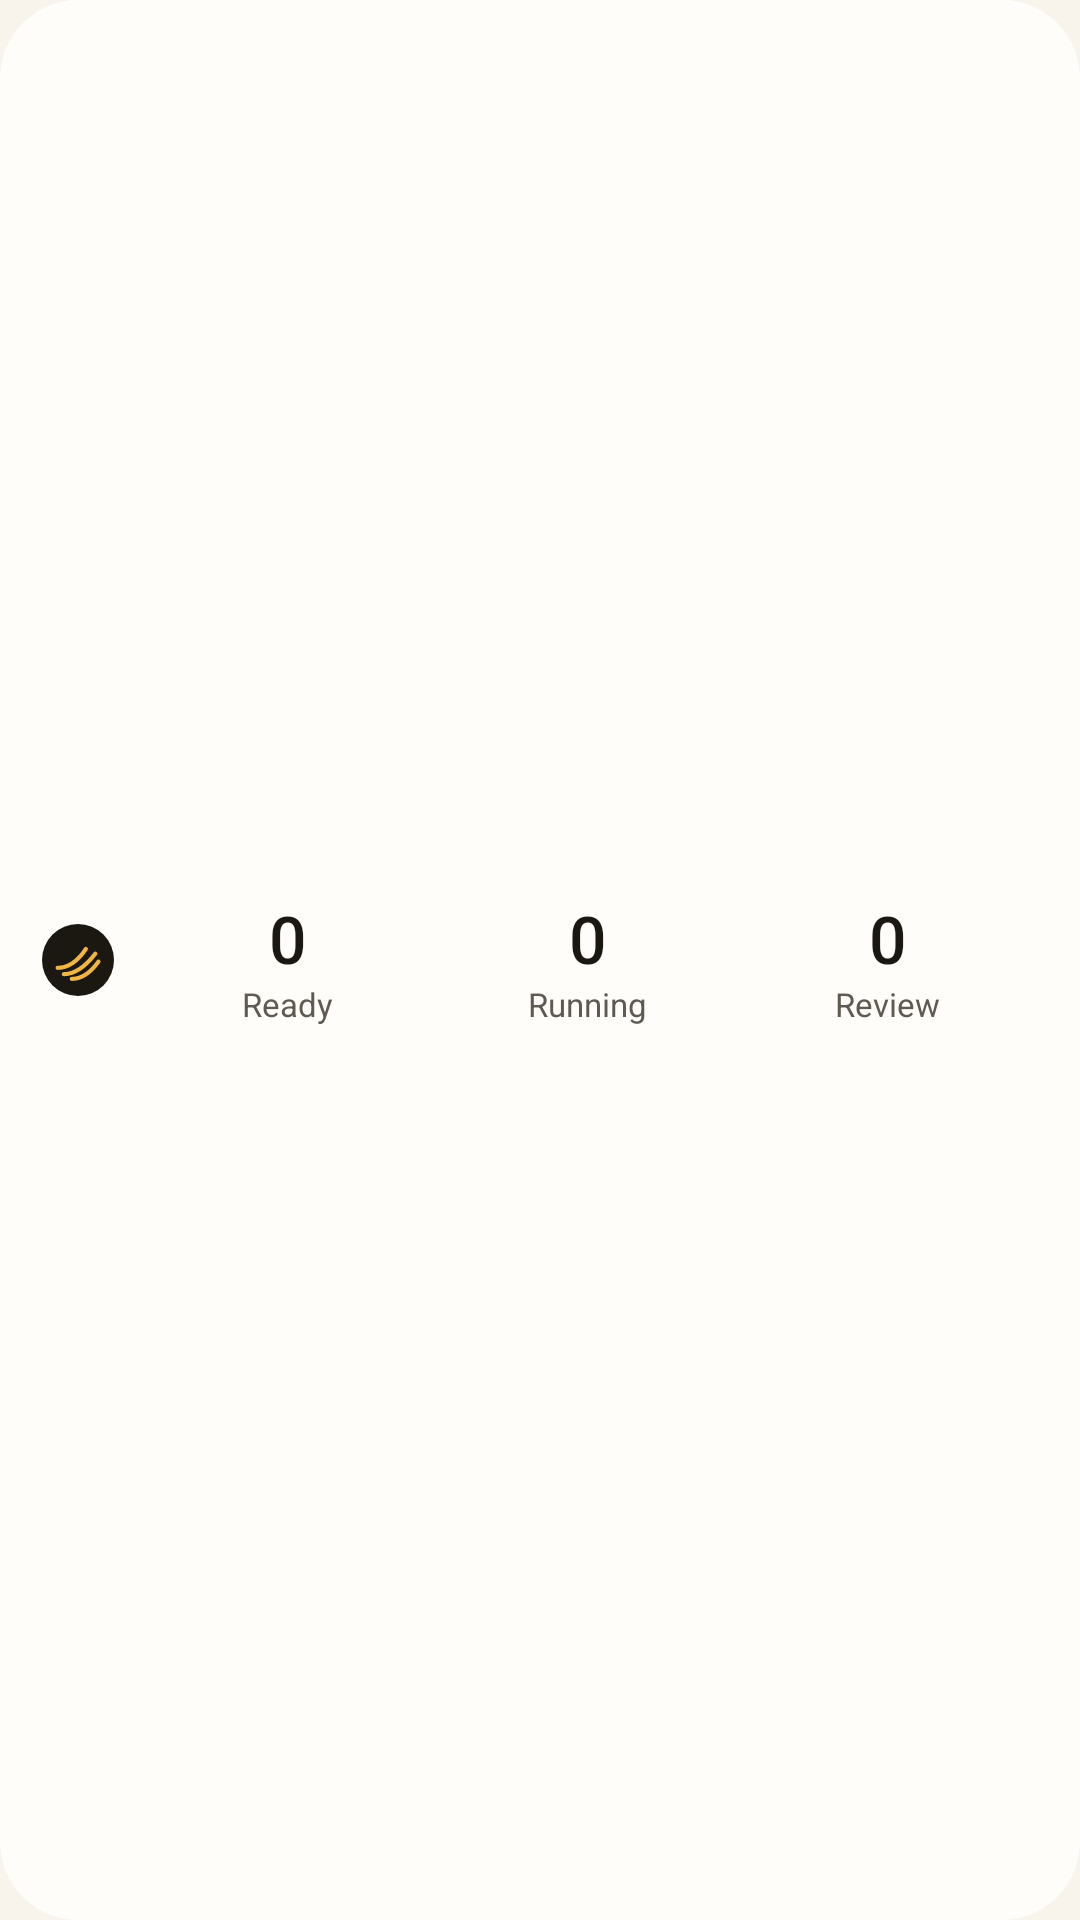

Reconstruct the res/layout file that produces this screen, plus the resources it refers to.
<!-- AndroidManifest.xml: application theme Theme.Talaria -->
<!-- res/layout/widget_board.xml -->
<?xml version="1.0" encoding="utf-8"?>
<LinearLayout xmlns:android="http://schemas.android.com/apk/res/android"
    android:id="@+id/widget_board_root"
    android:layout_width="match_parent"
    android:layout_height="match_parent"
    android:background="@drawable/widget_bg"
    android:gravity="center_vertical"
    android:orientation="horizontal"
    android:paddingStart="14dp"
    android:paddingTop="8dp"
    android:paddingEnd="14dp"
    android:paddingBottom="8dp">

    <ImageView
        android:layout_width="24dp"
        android:layout_height="24dp"
        android:contentDescription="@null"
        android:src="@drawable/ic_widget_mark" />

    <LinearLayout
        android:id="@+id/widget_board_counts"
        android:layout_width="0dp"
        android:layout_height="wrap_content"
        android:layout_marginStart="8dp"
        android:layout_weight="1"
        android:orientation="horizontal">

        <LinearLayout
            android:layout_width="0dp"
            android:layout_height="wrap_content"
            android:layout_weight="1"
            android:gravity="center_horizontal"
            android:orientation="vertical">

            <TextView
                android:id="@+id/widget_board_ready"
                android:layout_width="wrap_content"
                android:layout_height="wrap_content"
                android:fontFamily="sans-serif-medium"
                android:text="0"
                android:textColor="@color/widget_ink"
                android:textSize="22sp" />

            <TextView
                android:layout_width="wrap_content"
                android:layout_height="wrap_content"
                android:text="Ready"
                android:textColor="@color/widget_muted"
                android:textSize="11sp" />
        </LinearLayout>

        <LinearLayout
            android:layout_width="0dp"
            android:layout_height="wrap_content"
            android:layout_weight="1"
            android:gravity="center_horizontal"
            android:orientation="vertical">

            <TextView
                android:id="@+id/widget_board_running"
                android:layout_width="wrap_content"
                android:layout_height="wrap_content"
                android:fontFamily="sans-serif-medium"
                android:text="0"
                android:textColor="@color/widget_ink"
                android:textSize="22sp" />

            <TextView
                android:layout_width="wrap_content"
                android:layout_height="wrap_content"
                android:text="Running"
                android:textColor="@color/widget_muted"
                android:textSize="11sp" />
        </LinearLayout>

        <LinearLayout
            android:layout_width="0dp"
            android:layout_height="wrap_content"
            android:layout_weight="1"
            android:gravity="center_horizontal"
            android:orientation="vertical">

            <TextView
                android:id="@+id/widget_board_review"
                android:layout_width="wrap_content"
                android:layout_height="wrap_content"
                android:fontFamily="sans-serif-medium"
                android:text="0"
                android:textColor="@color/widget_ink"
                android:textSize="22sp" />

            <TextView
                android:layout_width="wrap_content"
                android:layout_height="wrap_content"
                android:text="Review"
                android:textColor="@color/widget_muted"
                android:textSize="11sp" />
        </LinearLayout>
    </LinearLayout>

    <TextView
        android:id="@+id/widget_board_note"
        android:layout_width="0dp"
        android:layout_height="wrap_content"
        android:layout_marginStart="10dp"
        android:layout_weight="1"
        android:ellipsize="end"
        android:maxLines="2"
        android:text="Open the board to see your cards."
        android:textColor="@color/widget_muted"
        android:textSize="13sp"
        android:visibility="gone" />
</LinearLayout>
<!-- resources referenced by this layout -->
<resources>
  <color name="widget_ink">#1B1812</color>
  <color name="widget_muted">#5F5A51</color>
  <!-- drawable ic_widget_mark (drawable) -->
  <vector xmlns:android="http://schemas.android.com/apk/res/android" android:width="32dp" android:height="32dp" android:viewportWidth="32" android:viewportHeight="32">
      <path android:pathData="M16 0a16 16 0 1 0 0 32a16 16 0 0 0 0-32z" android:fillColor="#1B1812" />
      <group android:translateX="4.8" android:translateY="4.8" android:scaleX="0.7" android:scaleY="0.7">
          <path android:pathData="M3,21C9,21 15,18 21,9" android:strokeColor="#F2B544" android:strokeWidth="2.6" android:strokeLineCap="round" />
          <path android:pathData="M7,25C13,25 20,21 27,12" android:strokeColor="#F2B544" android:strokeWidth="2.6" android:strokeLineCap="round" />
          <path android:pathData="M12,28C18,28 24,24 29,17" android:strokeColor="#F2B544" android:strokeWidth="2.6" android:strokeLineCap="round" />
      </group>
  </vector>
  <!-- drawable widget_bg (drawable) -->
  <shape xmlns:android="http://schemas.android.com/apk/res/android" android:shape="rectangle">
      <solid android:color="@color/widget_bg" />
      <corners android:radius="26dp" />
  </shape>
  <style name="Theme.Talaria" parent="Theme.AppCompat.Light.NoActionBar">
          <item name="android:windowBackground">@color/paper</item>
          <item name="android:statusBarColor">@android:color/transparent</item>
          <item name="android:navigationBarColor">@android:color/transparent</item>
          <item name="android:windowLightStatusBar">true</item>
      </style>
  <color name="widget_bg">#FEFDF9</color>
  <color name="paper">#F8F3EB</color>
</resources>
